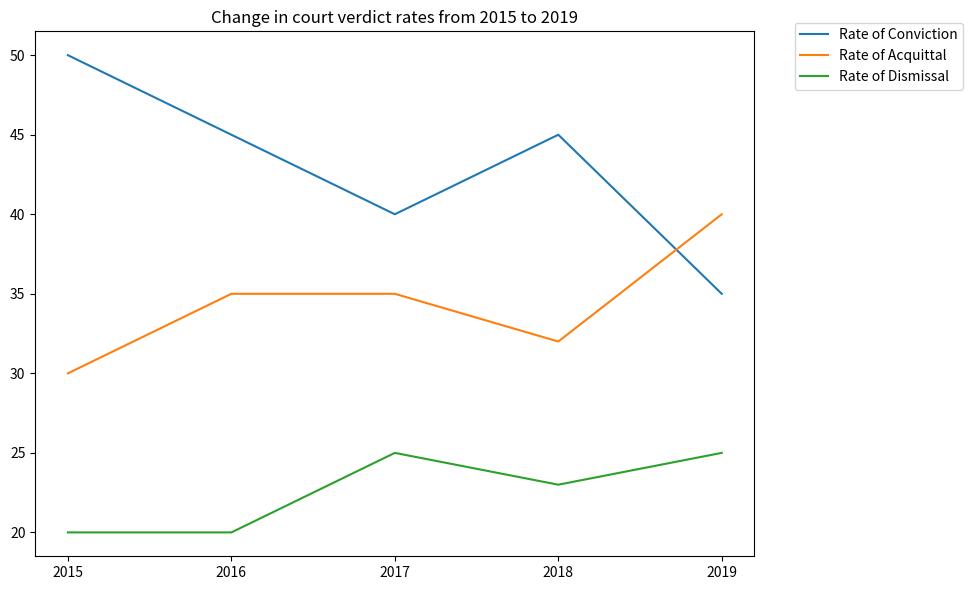

Source code (Python): (Note: this script raises an exception after producing the figure.)

import matplotlib.pyplot as plt
fig = plt.figure(figsize=(10, 6))
ax = fig.add_subplot(1, 1, 1)
ax.set_title('Change in court verdict rates from 2015 to 2019') 

ax.plot([2015, 2016, 2017, 2018, 2019], [50, 45, 40, 45, 35], label='Rate of Conviction') 
ax.plot([2015, 2016, 2017, 2018, 2019], [30, 35, 35, 32, 40], label='Rate of Acquittal') 
ax.plot([2015, 2016, 2017, 2018, 2019], [20, 20, 25, 23, 25], label='Rate of Dismissal') 
ax.legend(loc='upper right', bbox_to_anchor=(1.3, 1.03))
ax.set_xticks([2015, 2016, 2017, 2018, 2019])
plt.tight_layout()
plt.savefig('line chart/png/442.png')
plt.clf()
